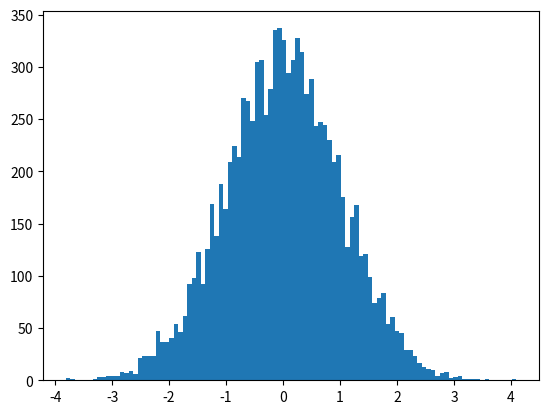

This figure's Python source:
# [redacted]
# 开发时间:2021/12/13 19:54
import matplotlib.pyplot as plt
# x_data = ['2011', '2012', '2013', '2014', '2015', '2016', '2017']
# y_data = [58000, 60200, 63000, 71000, 84000, 90500, 107000]
# #plt.bar(x=x_data, height=y_data )#绘制柱状图plt.bar()
# #plt.barh(y=x_data,width=y_data) #x轴表示y轴
# plt.rcParams['font.sans-serif']=['SimHei']
# plt.bar(x=x_data, height=y_data,width=0.3, color='yellow', edgecolor='red', label='The First Bar', lw=3)
# plt.legend(loc='upper left')#设置图例
#
# plt.ylabel('Missing Rate(%)', fontsize=10)
# plt.title('生产总值', fontsize=10)
# plt.xlabel('年份', fontsize=10)
# plt.show()



# 多个柱值叠加
# import matplotlib.pyplot as plt
# x_data = ['2011', '2012', '2013', '2014', '2015', '2016', '2017']
# y_data = [58000, 60200, 63000, 71000, 84000, 90500, 107000]
# y_data2 = [52000, 54200, 51500, 58300, 56800, 59500, 62700]
# plt.bar(x_data, y_data)
# plt.bar(x_data, y_data2)
# plt.legend()
# plt.show()


# 多个柱并列
import numpy as np
import matplotlib.pyplot as plt
# x_data = ['2011', '2012', '2013', '2014', '2015', '2016', '2017']
# x_range = np.arange(7)
# y_data = [58000, 60200, 63000, 71000, 84000, 90500, 107000]
# y_data2 = [52000, 54200, 51500, 58300, 56800, 59500, 62700]
# plt.bar(x=x_range, height=y_data, width=0.3, tick_label=x_data)
# plt.bar(x=x_range+0.3, height=y_data2, width=0.3)
# plt.show()



#绘制直方图plt.hist（）
import matplotlib.pyplot as plt
import numpy as np
data = np.random.randn(10000)
print(data)
plt.hist(data, bins=100)#plt.hist(data, bins=箱子数)
plt.show()


